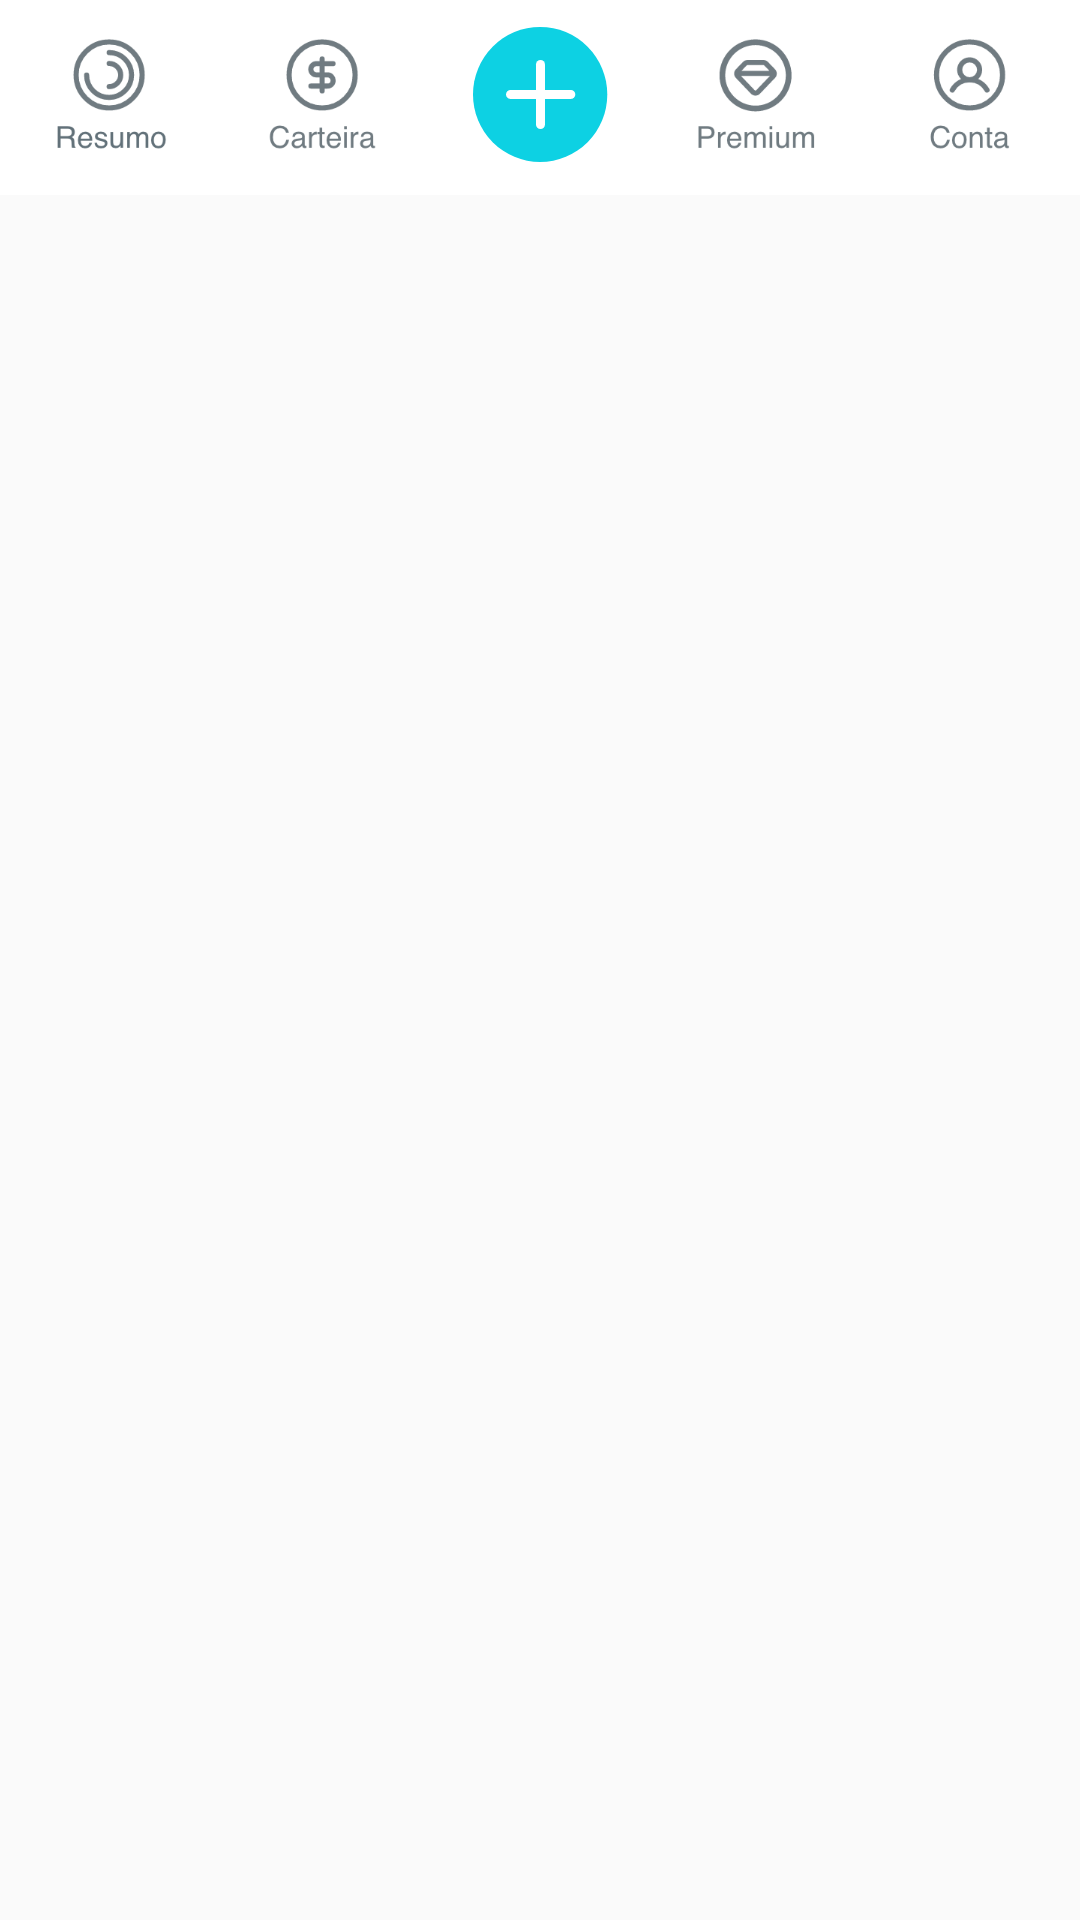

Android layout source for this screen:
<!-- AndroidManifest.xml: application theme AppTheme -->
<!-- res/layout/bottom_bar.xml -->
<?xml version="1.0" encoding="utf-8"?>
<android.support.constraint.ConstraintLayout
    xmlns:android="http://schemas.android.com/apk/res/android"
    xmlns:app="http://schemas.android.com/apk/res-auto"
    android:layout_width="match_parent"
    android:layout_height="match_parent">

    <LinearLayout
        android:layout_width="0dp"
        android:layout_height="wrap_content"
        android:background="#FFFFFF"
        android:orientation="horizontal"
        app:layout_constraintEnd_toEndOf="parent"
        app:layout_constraintStart_toStartOf="parent"
        app:layout_constraintTop_toTopOf="parent">

        <ImageButton
            android:id="@+id/ibResumo"
            android:layout_width="0dp"
            android:layout_height="wrap_content"
            android:layout_weight="1"
            android:background="#00FFFFFF"
            android:src="@drawable/resumo" />

        <ImageButton
            android:id="@+id/ibCarteira"
            android:layout_width="0dp"
            android:layout_height="wrap_content"
            android:layout_weight="1"
            android:background="#00FFFFFF"
            android:src="@drawable/carteira" />

        <ImageButton
            android:id="@+id/ibAdd"
            android:layout_width="0dp"
            android:layout_height="wrap_content"
            android:layout_weight="1"
            android:background="#00FFFFFF"
            android:src="@drawable/add" />

        <ImageButton
            android:id="@+id/ibPremium"
            android:layout_width="0dp"
            android:layout_height="wrap_content"
            android:layout_weight="1"
            android:background="#00FFFFFF"
            android:src="@drawable/premium" />

        <ImageButton
            android:id="@+id/ibConta"
            android:layout_width="0dp"
            android:layout_height="wrap_content"
            android:layout_weight="1"
            android:background="#00FFFFFF"
            android:src="@drawable/conta" />
    </LinearLayout>

</android.support.constraint.ConstraintLayout>
<!-- resources referenced by this layout -->
<resources>
  <!-- drawable add: png bitmap (drawable-hdpi, 2244 bytes) -->
  <!-- drawable carteira: png bitmap (drawable-ldpi, 1318 bytes) -->
  <!-- drawable conta: png bitmap (drawable-ldpi, 1226 bytes) -->
  <!-- drawable premium: png bitmap (drawable-xhdpi, 3878 bytes) -->
  <!-- drawable resumo: png bitmap (drawable-xhdpi, 4589 bytes) -->
  <style name="AppTheme" parent="Theme.AppCompat.Light.DarkActionBar">
          
          
          <item name="colorPrimaryDark">@color/colorPrimaryDark</item>
          <item name="colorAccent">@color/colorAccent</item>
      </style>
  <color name="colorPrimaryDark">#BDBEBD</color>
  <color name="colorAccent">#E9E9E9</color>
</resources>
